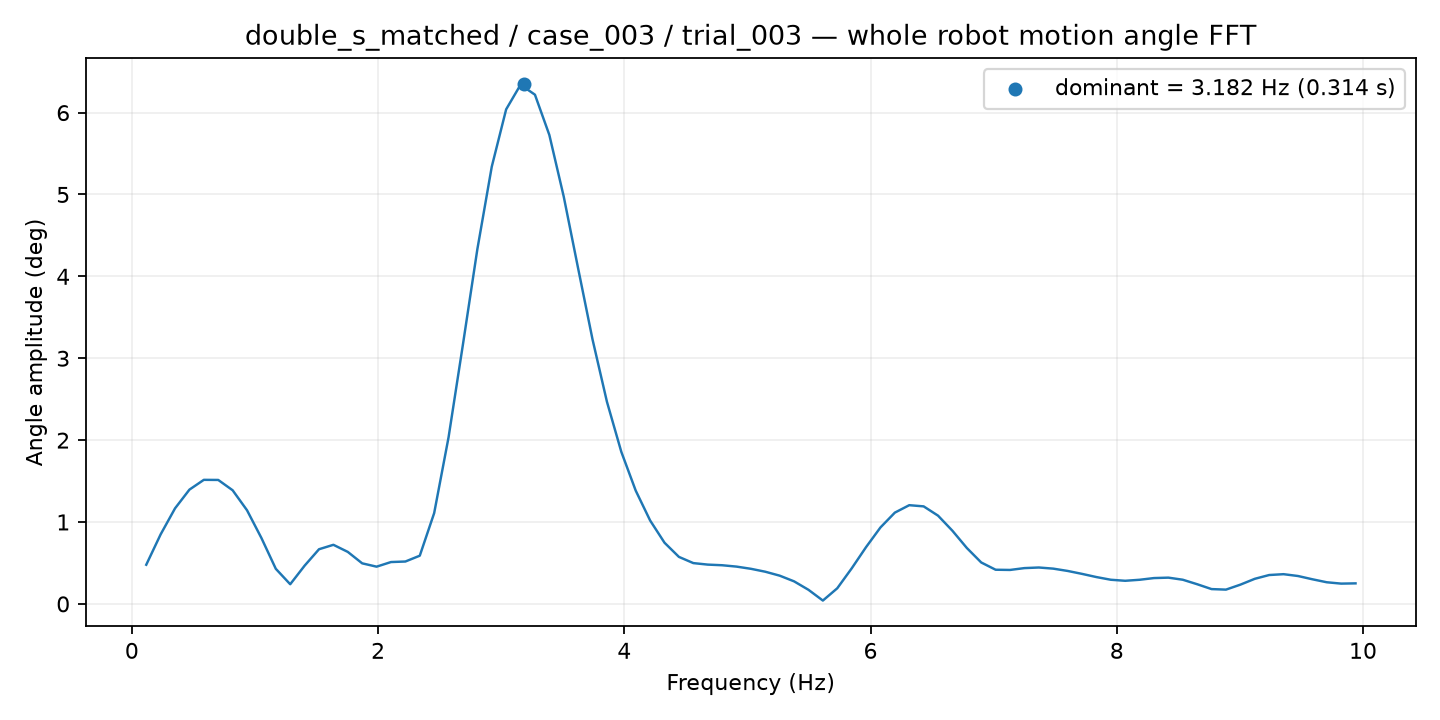

Values plotted in this chart, from the file beside it:
frequency_hz, amplitude_deg
0.1169, 0.4779
0.2339, 0.849
0.3508, 1.167
0.4677, 1.395
0.5847, 1.515
0.7016, 1.514
0.8185, 1.388
0.9355, 1.143
1.052, 0.8045
1.169, 0.4282
1.286, 0.2397
1.403, 0.4666
1.52, 0.6673
1.637, 0.7215
1.754, 0.6348
1.871, 0.4951
1.988, 0.4545
2.105, 0.5109
2.222, 0.5174
2.339, 0.5884
2.456, 1.109
2.573, 2.035
2.69, 3.171
2.806, 4.332
2.923, 5.339
3.04, 6.04
3.157, 6.341
3.274, 6.219
3.391, 5.727
3.508, 4.974
3.625, 4.097
3.742, 3.23
3.859, 2.469
3.976, 1.856
4.093, 1.383
4.21, 1.019
4.327, 0.747
4.444, 0.574
4.56, 0.4982
4.677, 0.4797
4.794, 0.4719
4.911, 0.4553
5.028, 0.4284
5.145, 0.3927
5.262, 0.3446
5.379, 0.2751
5.496, 0.1719
5.613, 0.04048
5.73, 0.1907
5.847, 0.4332
5.964, 0.6933
6.081, 0.9335
6.198, 1.115
6.314, 1.205
6.431, 1.191
6.548, 1.078
6.665, 0.8929
6.782, 0.6827
6.899, 0.5056
7.016, 0.417
... 25 more rows
